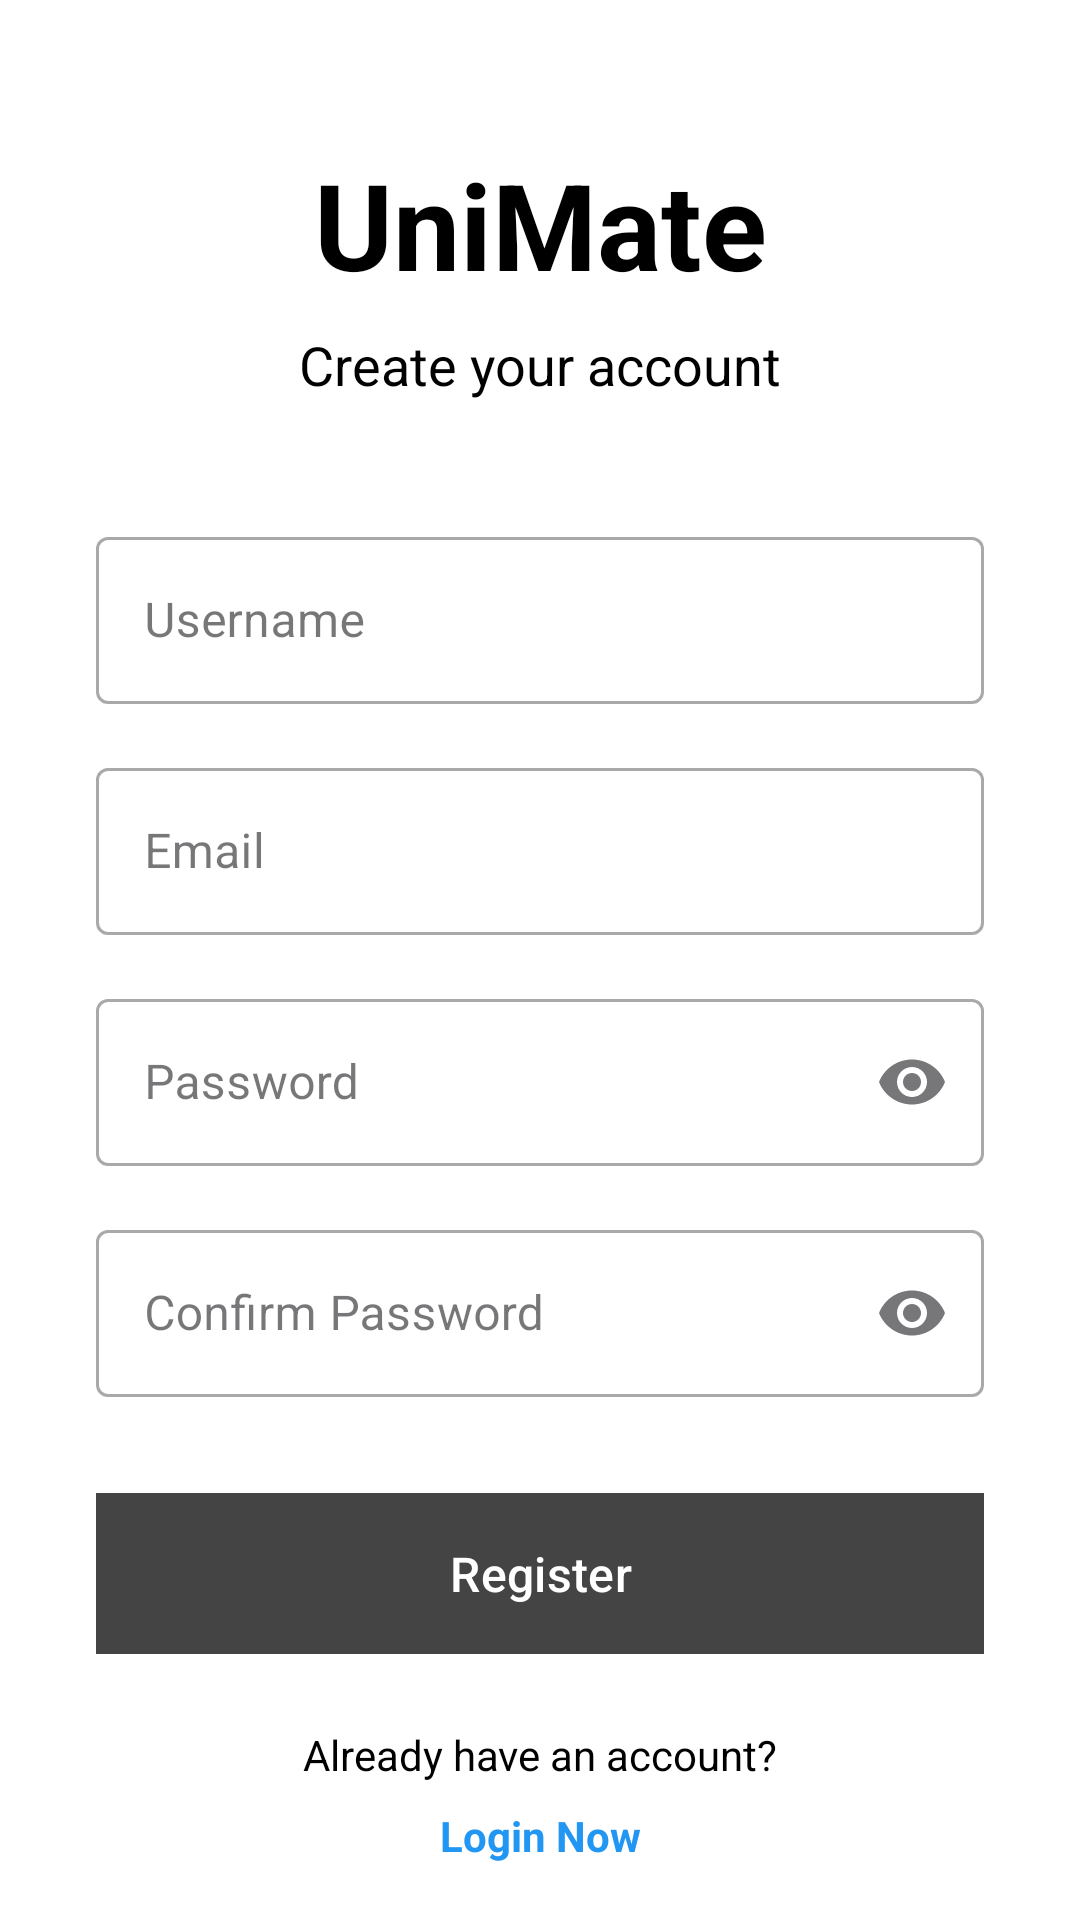

Write the Android layout XML for this screen, with the resource values it uses.
<!-- AndroidManifest.xml: application theme Theme.UniMate -->
<!-- res/layout/activity_register.xml -->
<?xml version="1.0" encoding="utf-8"?>

<androidx.constraintlayout.widget.ConstraintLayout xmlns:android="http://schemas.android.com/apk/res/android"
    xmlns:app="http://schemas.android.com/apk/res-auto"
    xmlns:tools="http://schemas.android.com/tools"
    android:layout_width="match_parent"
    android:layout_height="match_parent"
    android:background="@color/colorBackground"
    tools:context=".RegisterActivity">

    <TextView
        android:id="@+id/tvAppName"
        android:layout_width="wrap_content"
        android:layout_height="wrap_content"
        android:layout_marginTop="48dp"
        android:text="UniMate"
        android:textColor="@color/colorText"
        android:textSize="40sp"
        android:textStyle="bold"
        app:layout_constraintEnd_toEndOf="parent"
        app:layout_constraintStart_toStartOf="parent"
        app:layout_constraintTop_toTopOf="parent" />

    <TextView
        android:id="@+id/tvWelcome"
        android:layout_width="wrap_content"
        android:layout_height="wrap_content"
        android:layout_marginTop="8dp"
        android:text="Create your account"
        android:textColor="@color/colorText"
        android:textSize="18sp"
        app:layout_constraintEnd_toEndOf="parent"
        app:layout_constraintStart_toStartOf="parent"
        app:layout_constraintTop_toBottomOf="@+id/tvAppName" />

    <com.google.android.material.textfield.TextInputLayout
        android:id="@+id/tilUsername"
        style="@style/Widget.MaterialComponents.TextInputLayout.OutlinedBox"
        android:layout_width="0dp"
        android:layout_height="wrap_content"
        android:layout_marginStart="32dp"
        android:layout_marginTop="40dp"
        android:layout_marginEnd="32dp"
        android:hint="Username"
        app:layout_constraintEnd_toEndOf="parent"
        app:layout_constraintStart_toStartOf="parent"
        app:layout_constraintTop_toBottomOf="@+id/tvWelcome">

        <com.google.android.material.textfield.TextInputEditText
            android:id="@+id/etUsername"
            android:layout_width="match_parent"
            android:layout_height="wrap_content"
            android:inputType="text"
            android:maxLines="1" />
    </com.google.android.material.textfield.TextInputLayout>

    <com.google.android.material.textfield.TextInputLayout
        android:id="@+id/tilEmail"
        style="@style/Widget.MaterialComponents.TextInputLayout.OutlinedBox"
        android:layout_width="0dp"
        android:layout_height="wrap_content"
        android:layout_marginStart="32dp"
        android:layout_marginTop="16dp"
        android:layout_marginEnd="32dp"
        android:hint="Email"
        app:layout_constraintEnd_toEndOf="parent"
        app:layout_constraintStart_toStartOf="parent"
        app:layout_constraintTop_toBottomOf="@+id/tilUsername">

        <com.google.android.material.textfield.TextInputEditText
            android:id="@+id/etEmail"
            android:layout_width="match_parent"
            android:layout_height="wrap_content"
            android:inputType="textEmailAddress"
            android:maxLines="1" />
    </com.google.android.material.textfield.TextInputLayout>

    <com.google.android.material.textfield.TextInputLayout
        android:id="@+id/tilPassword"
        style="@style/Widget.MaterialComponents.TextInputLayout.OutlinedBox"
        android:layout_width="0dp"
        android:layout_height="wrap_content"
        android:layout_marginStart="32dp"
        android:layout_marginTop="16dp"
        android:layout_marginEnd="32dp"
        android:hint="Password"
        app:endIconMode="password_toggle"
        app:layout_constraintEnd_toEndOf="parent"
        app:layout_constraintStart_toStartOf="parent"
        app:layout_constraintTop_toBottomOf="@+id/tilEmail">

        <com.google.android.material.textfield.TextInputEditText
            android:id="@+id/etPassword"
            android:layout_width="match_parent"
            android:layout_height="wrap_content"
            android:inputType="textPassword"
            android:maxLines="1" />
    </com.google.android.material.textfield.TextInputLayout>

    <com.google.android.material.textfield.TextInputLayout
        android:id="@+id/tilConfirmPassword"
        style="@style/Widget.MaterialComponents.TextInputLayout.OutlinedBox"
        android:layout_width="0dp"
        android:layout_height="wrap_content"
        android:layout_marginStart="32dp"
        android:layout_marginTop="16dp"
        android:layout_marginEnd="32dp"
        android:hint="Confirm Password"
        app:endIconMode="password_toggle"
        app:layout_constraintEnd_toEndOf="parent"
        app:layout_constraintStart_toStartOf="parent"
        app:layout_constraintTop_toBottomOf="@+id/tilPassword">

        <com.google.android.material.textfield.TextInputEditText
            android:id="@+id/etConfirmPassword"
            android:layout_width="match_parent"
            android:layout_height="wrap_content"
            android:inputType="textPassword"
            android:maxLines="1" />
    </com.google.android.material.textfield.TextInputLayout>

    <com.google.android.material.button.MaterialButton
        android:id="@+id/btnRegister"
        android:layout_width="0dp"
        android:layout_height="wrap_content"
        android:layout_marginStart="32dp"
        android:layout_marginTop="32dp"
        android:layout_marginEnd="32dp"
        android:paddingTop="12dp"
        android:paddingBottom="12dp"
        android:text="Register"
        android:textColor="@color/colorBackground"
        android:background="@color/colorText"
        android:textSize="16sp"
        app:cornerRadius="8dp"
        app:layout_constraintEnd_toEndOf="parent"
        app:layout_constraintStart_toStartOf="parent"
        app:layout_constraintTop_toBottomOf="@+id/tilConfirmPassword" />

    <TextView
        android:id="@+id/tvLoginPrompt"
        android:layout_width="wrap_content"
        android:layout_height="wrap_content"
        android:layout_marginTop="24dp"
        android:text="Already have an account?"
        android:textColor="@color/colorText"
        app:layout_constraintEnd_toEndOf="parent"
        app:layout_constraintStart_toStartOf="parent"
        app:layout_constraintTop_toBottomOf="@+id/btnRegister" />

    <TextView
        android:id="@+id/tvLogin"
        android:layout_width="wrap_content"
        android:layout_height="wrap_content"
        android:layout_marginTop="8dp"
        android:text="Login Now"
        android:textColor="@color/colorPrimary"
        android:textStyle="bold"
        app:layout_constraintEnd_toEndOf="parent"
        app:layout_constraintStart_toStartOf="parent"
        app:layout_constraintTop_toBottomOf="@+id/tvLoginPrompt" />

</androidx.constraintlayout.widget.ConstraintLayout>
<!-- resources referenced by this layout -->
<resources>
  <color name="colorBackground">#FFFFFF</color>
  <color name="colorPrimary">#2196F3</color>
  <color name="colorText">#000000</color>
  <style name="Theme.UniMate" parent="Theme.Material3.DayNight.NoActionBar">
          <item name="colorPrimary">@color/grayDark</item>
          <item name="colorOnPrimary">@color/white</item>
          <item name="colorSecondary">@color/grayLight</item>
          <item name="colorOnSecondary">@color/black</item>
          <item name="android:colorBackground">@color/colorBackground</item>
          <item name="android:textColor">@color/colorText</item>
      </style>
  <color name="grayDark">#444444</color>
  <color name="white">#FFFFFF</color>
  <color name="grayLight">#D3D3D3</color>
  <color name="black">#000000</color>
</resources>
